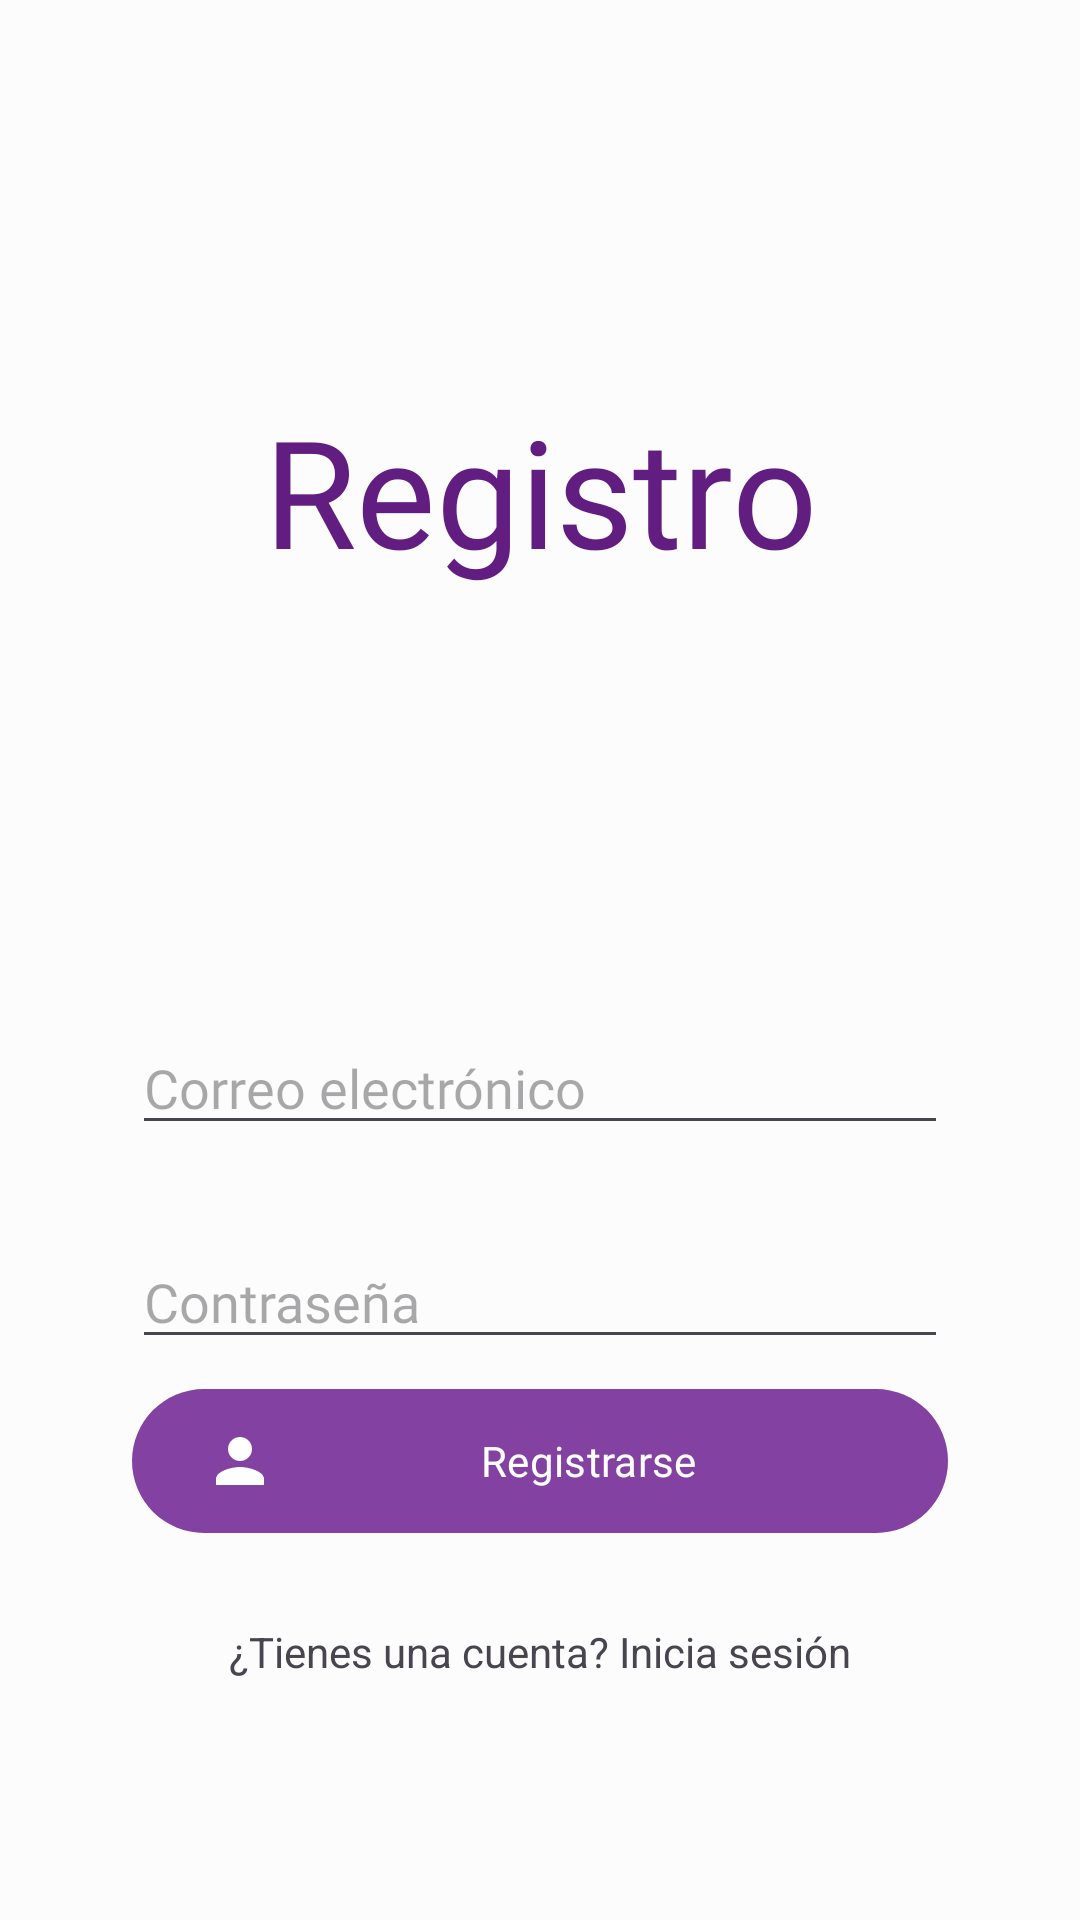

The Android layout XML behind this screen, and the referenced resources:
<!-- AndroidManifest.xml: application theme ScoutConnections -->
<!-- res/layout/activity_registro.xml -->
<?xml version="1.0" encoding="utf-8"?>
<RelativeLayout xmlns:android="http://schemas.android.com/apk/res/android"
    xmlns:app="http://schemas.android.com/apk/res-auto"
    xmlns:tools="http://schemas.android.com/tools"
    android:layout_width="match_parent"
    android:layout_height="match_parent"
    tools:context=".RegistroActivity">

    <TextView
        android:id="@+id/registro_txt"
        android:layout_width="wrap_content"
        android:layout_height="wrap_content"
        android:layout_marginTop="130dp"
        android:fontFamily="@font/nunito_sans_extrabold"
        android:gravity="center"
        android:text="Registro"
        android:layout_centerHorizontal="true"
        android:textColor="#611E80"
        android:textSize="50sp" />

    <EditText
        android:id="@+id/correo_edt"
        android:layout_width="272dp"
        android:layout_height="wrap_content"
        android:layout_above="@id/contrasena_edt"
        android:layout_centerHorizontal="true"
        android:layout_marginBottom="30dp"
        android:fontFamily="@font/nunito_sans_extrabold"
        android:hint="Correo electrónico"
        android:inputType="textEmailAddress"
        android:textAllCaps="false" />

    <EditText
        android:id="@+id/contrasena_edt"
        android:layout_width="272dp"
        android:layout_height="wrap_content"
        android:layout_above="@id/registrarse_btn"
        android:layout_centerHorizontal="true"
        android:layout_marginBottom="10dp"
        android:fontFamily="@font/nunito_sans_extrabold"
        android:hint="Contraseña"
        android:inputType="textPassword"
        android:textAllCaps="false" />

    <Button
        android:id="@+id/registrarse_btn"
        android:layout_width="272dp"
        android:layout_height="wrap_content"
        android:layout_above="@id/tienescuenta_txt"
        android:layout_centerHorizontal="true"
        android:layout_marginBottom="30dp"
        android:background="@drawable/custom_btn"
        android:drawableLeft="@drawable/ic_registro"
        android:fontFamily="@font/nunito_sans_extrabold"
        android:text="Registrarse"
        android:textAllCaps="false" />

    <TextView
        android:id="@+id/tienescuenta_txt"
        android:layout_width="match_parent"
        android:layout_height="wrap_content"
        android:layout_alignParentBottom="true"
        android:layout_marginBottom="80dp"
        android:gravity="center_horizontal"
        android:text="¿Tienes una cuenta? Inicia sesión"
        android:textAlignment="center" />

</RelativeLayout>
<!-- resources referenced by this layout -->
<resources>
  <color name="md_theme_light_primary">#8341A2</color>
  <color name="md_theme_light_onPrimary">#FFFFFF</color>
  <color name="md_theme_light_primaryContainer">#F9D8FF</color>
  <color name="md_theme_light_onPrimaryContainer">#310049</color>
  <color name="md_theme_light_secondary">#69596D</color>
  <color name="md_theme_light_onSecondary">#FFFFFF</color>
  <color name="md_theme_light_secondaryContainer">#F1DCF4</color>
  <color name="md_theme_light_onSecondaryContainer">#231728</color>
  <color name="md_theme_light_tertiary">#815150</color>
  <color name="md_theme_light_onTertiary">#FFFFFF</color>
  <color name="md_theme_light_tertiaryContainer">#FFDAD8</color>
  <color name="md_theme_light_onTertiaryContainer">#331111</color>
  <color name="md_theme_light_error">#BA1B1B</color>
  <color name="md_theme_light_errorContainer">#FFDAD4</color>
  <color name="md_theme_light_onError">#FFFFFF</color>
  <color name="md_theme_light_onErrorContainer">#410001</color>
  <color name="md_theme_light_background">#FCFCFC</color>
  <color name="md_theme_light_onBackground">#1E1A1E</color>
  <color name="md_theme_light_surface">#FCFCFC</color>
  <color name="md_theme_light_onSurface">#1E1A1E</color>
  <color name="md_theme_light_surfaceVariant">#EBDFEA</color>
  <color name="md_theme_light_onSurfaceVariant">#4C444D</color>
  <color name="md_theme_light_outline">#7D747E</color>
  <color name="md_theme_light_inverseOnSurface">#F6EEF3</color>
  <color name="md_theme_light_inverseSurface">#332F33</color>
  <color name="md_theme_light_primaryInverse">#ECB2FF</color>
  <style name="TextAppearance.ScoutConnections.DisplayLarge" parent="TextAppearance.Material3.DisplayLarge">
          <item name="android:fontFamily">@font/nunito_sans_extrabold</item>
      </style>
  <style name="TextAppearance.ScoutConnections.DisplayMedium" parent="TextAppearance.Material3.DisplayMedium">
          <item name="android:fontFamily">@font/nunito_sans_extrabold</item>
      </style>
  <style name="TextAppearance.ScoutConnections.DisplaySmall" parent="TextAppearance.Material3.DisplaySmall">
          <item name="android:fontFamily">@font/nunito_sans_extrabold</item>
      </style>
  <style name="TextAppearance.ScoutConnections.HeadlineLarge" parent="TextAppearance.Material3.HeadlineLarge">
          <item name="android:fontFamily">@font/nunito_sans_extrabold</item>
      </style>
  <style name="TextAppearance.ScoutConnections.HeadlineMedium" parent="TextAppearance.Material3.HeadlineMedium">
          <item name="android:fontFamily">@font/nunito_sans_extrabold</item>
      </style>
  <style name="TextAppearance.ScoutConnections.HeadlineSmall" parent="TextAppearance.Material3.HeadlineSmall">
          <item name="android:fontFamily">@font/nunito_sans_extrabold</item>
      </style>
  <style name="TextAppearance.ScoutConnections.TitleLarge" parent="TextAppearance.Material3.TitleLarge">
          <item name="android:fontFamily">@font/nunito_sans_extrabold</item>
      </style>
  <style name="TextAppearance.ScoutConnections.TitleMedium" parent="TextAppearance.Material3.TitleMedium">
          <item name="android:fontFamily">@font/nunito_sans_extrabold</item>
      </style>
  <style name="TextAppearance.ScoutConnections.TitleSmall" parent="TextAppearance.Material3.TitleSmall">
          <item name="android:fontFamily">@font/nunito_sans_extrabold</item>
      </style>
  <style name="TextAppearance.ScoutConnections.BodyLarge" parent="TextAppearance.Material3.BodyLarge">
          <item name="android:fontFamily">@font/nunito_sans_extrabold</item>
      </style>
  <style name="TextAppearance.ScoutConnections.BodyMedium" parent="TextAppearance.Material3.BodyMedium">
          <item name="android:fontFamily">@font/nunito_sans_extrabold</item>
      </style>
  <style name="TextAppearance.ScoutConnections.BodySmall" parent="TextAppearance.Material3.BodySmall">
          <item name="android:fontFamily">@font/nunito_sans_extrabold</item>
      </style>
</resources>
